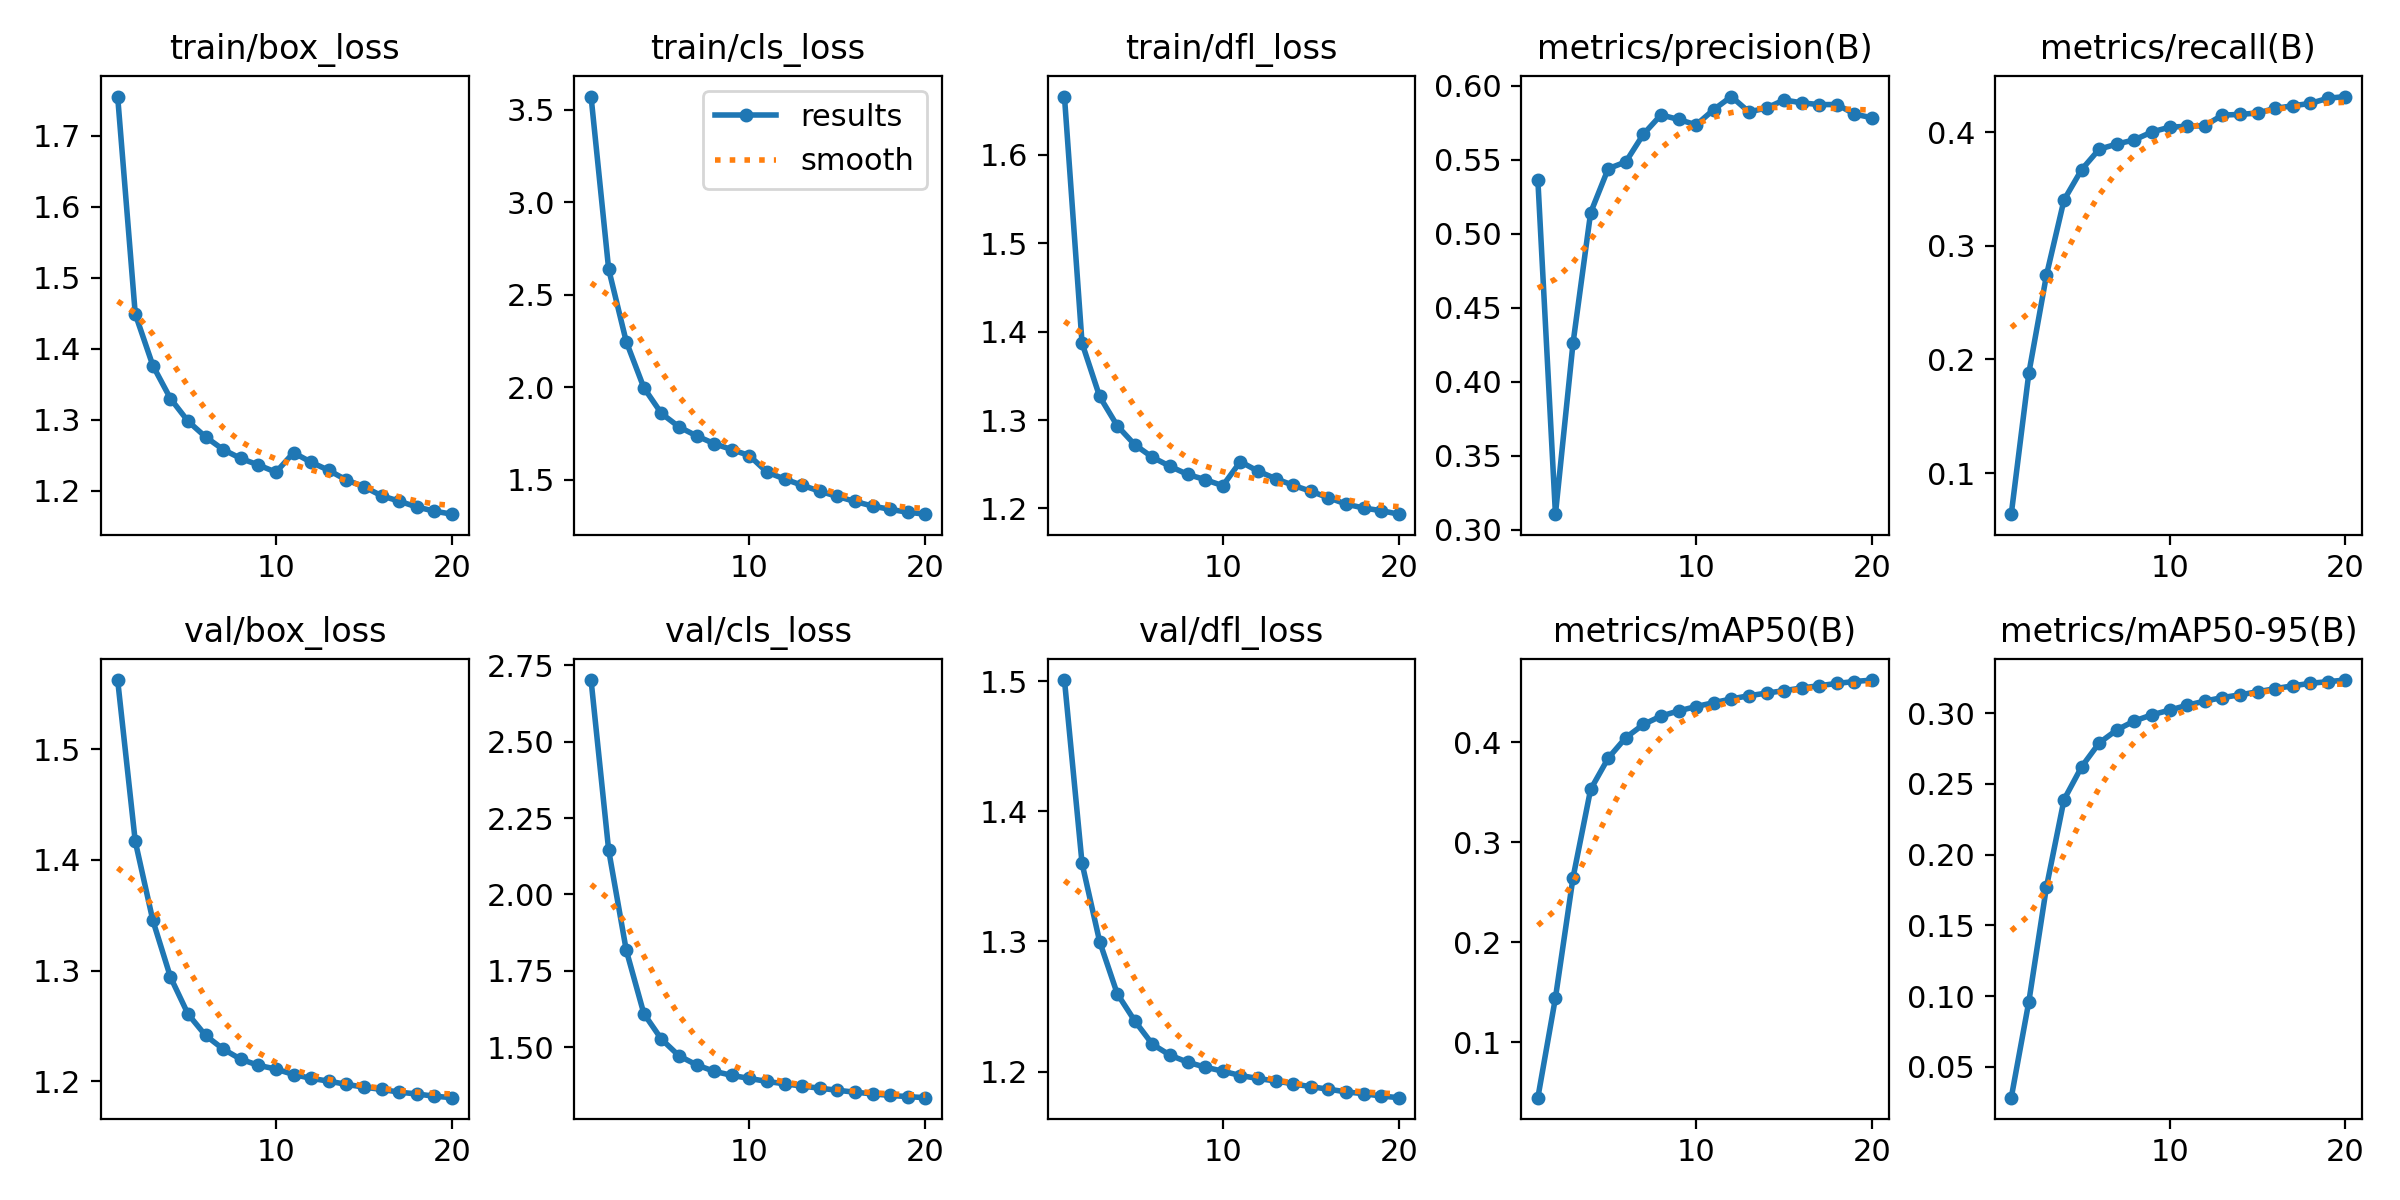

Source data for this figure (header and first rows):
epoch, time, train/box_loss, train/cls_loss, train/dfl_loss, metrics/precision(B), metrics/recall(B), metrics/mAP50(B), metrics/mAP50-95(B), val/box_loss, val/cls_loss, val/dfl_loss, lr/pg0, lr/pg1, lr/pg2
1, 487.6, 1.755, 3.572, 1.666, 0.5363, 0.0638, 0.04472, 0.02817, 1.562, 2.702, 1.501, 0.03501, 0.001666, 0.001666
2, 988.2, 1.449, 2.639, 1.387, 0.3106, 0.188, 0.1445, 0.09609, 1.417, 2.145, 1.36, 0.01999, 0.003312, 0.003312
3, 1492, 1.376, 2.247, 1.327, 0.4262, 0.2742, 0.2645, 0.177, 1.345, 1.818, 1.3, 0.004887, 0.004878, 0.004878
4, 1995, 1.33, 1.998, 1.294, 0.5142, 0.3404, 0.3527, 0.2389, 1.294, 1.61, 1.26, 0.00473, 0.00473, 0.00473
5, 2501, 1.298, 1.859, 1.272, 0.5439, 0.3672, 0.3839, 0.2621, 1.261, 1.526, 1.239, 0.004527, 0.004527, 0.004527
6, 3006, 1.276, 1.786, 1.258, 0.5485, 0.3852, 0.4044, 0.279, 1.241, 1.472, 1.221, 0.004275, 0.004275, 0.004275
7, 3510, 1.258, 1.737, 1.248, 0.5672, 0.3897, 0.4175, 0.2882, 1.229, 1.442, 1.213, 0.00398, 0.00398, 0.00398
8, 4018, 1.246, 1.695, 1.238, 0.5802, 0.3934, 0.4259, 0.2946, 1.22, 1.421, 1.207, 0.003649, 0.003649, 0.003649
9, 4524, 1.237, 1.663, 1.233, 0.5771, 0.4004, 0.4311, 0.2989, 1.215, 1.408, 1.203, 0.00329, 0.00329, 0.00329
10, 5028, 1.226, 1.631, 1.226, 0.5735, 0.4045, 0.4355, 0.3022, 1.211, 1.398, 1.2, 0.002912, 0.002912, 0.002912
11, 5516, 1.254, 1.542, 1.253, 0.5838, 0.4054, 0.4393, 0.3056, 1.206, 1.388, 1.197, 0.002525, 0.002525, 0.002525
12, 6001, 1.24, 1.504, 1.242, 0.5926, 0.4058, 0.443, 0.3086, 1.203, 1.38, 1.195, 0.002138, 0.002138, 0.002138
13, 6486, 1.229, 1.471, 1.234, 0.5822, 0.4152, 0.4462, 0.3111, 1.2, 1.373, 1.193, 0.00176, 0.00176, 0.00176
14, 6972, 1.215, 1.438, 1.226, 0.5849, 0.4158, 0.4489, 0.313, 1.197, 1.366, 1.191, 0.001401, 0.001401, 0.001401
15, 7458, 1.206, 1.41, 1.219, 0.5903, 0.417, 0.4513, 0.3152, 1.195, 1.359, 1.188, 0.00107, 0.00107, 0.00107
16, 7942, 1.193, 1.383, 1.212, 0.5884, 0.4211, 0.454, 0.3174, 1.193, 1.353, 1.187, 0.0007749, 0.0007749, 0.0007749
17, 8426, 1.186, 1.358, 1.205, 0.5872, 0.4234, 0.4563, 0.3194, 1.19, 1.347, 1.184, 0.0005227, 0.0005227, 0.0005227
18, 8911, 1.177, 1.34, 1.2, 0.5872, 0.4255, 0.4585, 0.3211, 1.189, 1.342, 1.183, 0.0003198, 0.0003198, 0.0003198
19, 9396, 1.172, 1.325, 1.198, 0.5808, 0.43, 0.4604, 0.3224, 1.187, 1.338, 1.181, 0.0001711, 0.0001711, 0.0001711
20, 9883, 1.167, 1.314, 1.193, 0.5782, 0.4315, 0.4619, 0.3235, 1.185, 1.335, 1.18, 8.04714e-05, 8.04714e-05, 8.04714e-05
